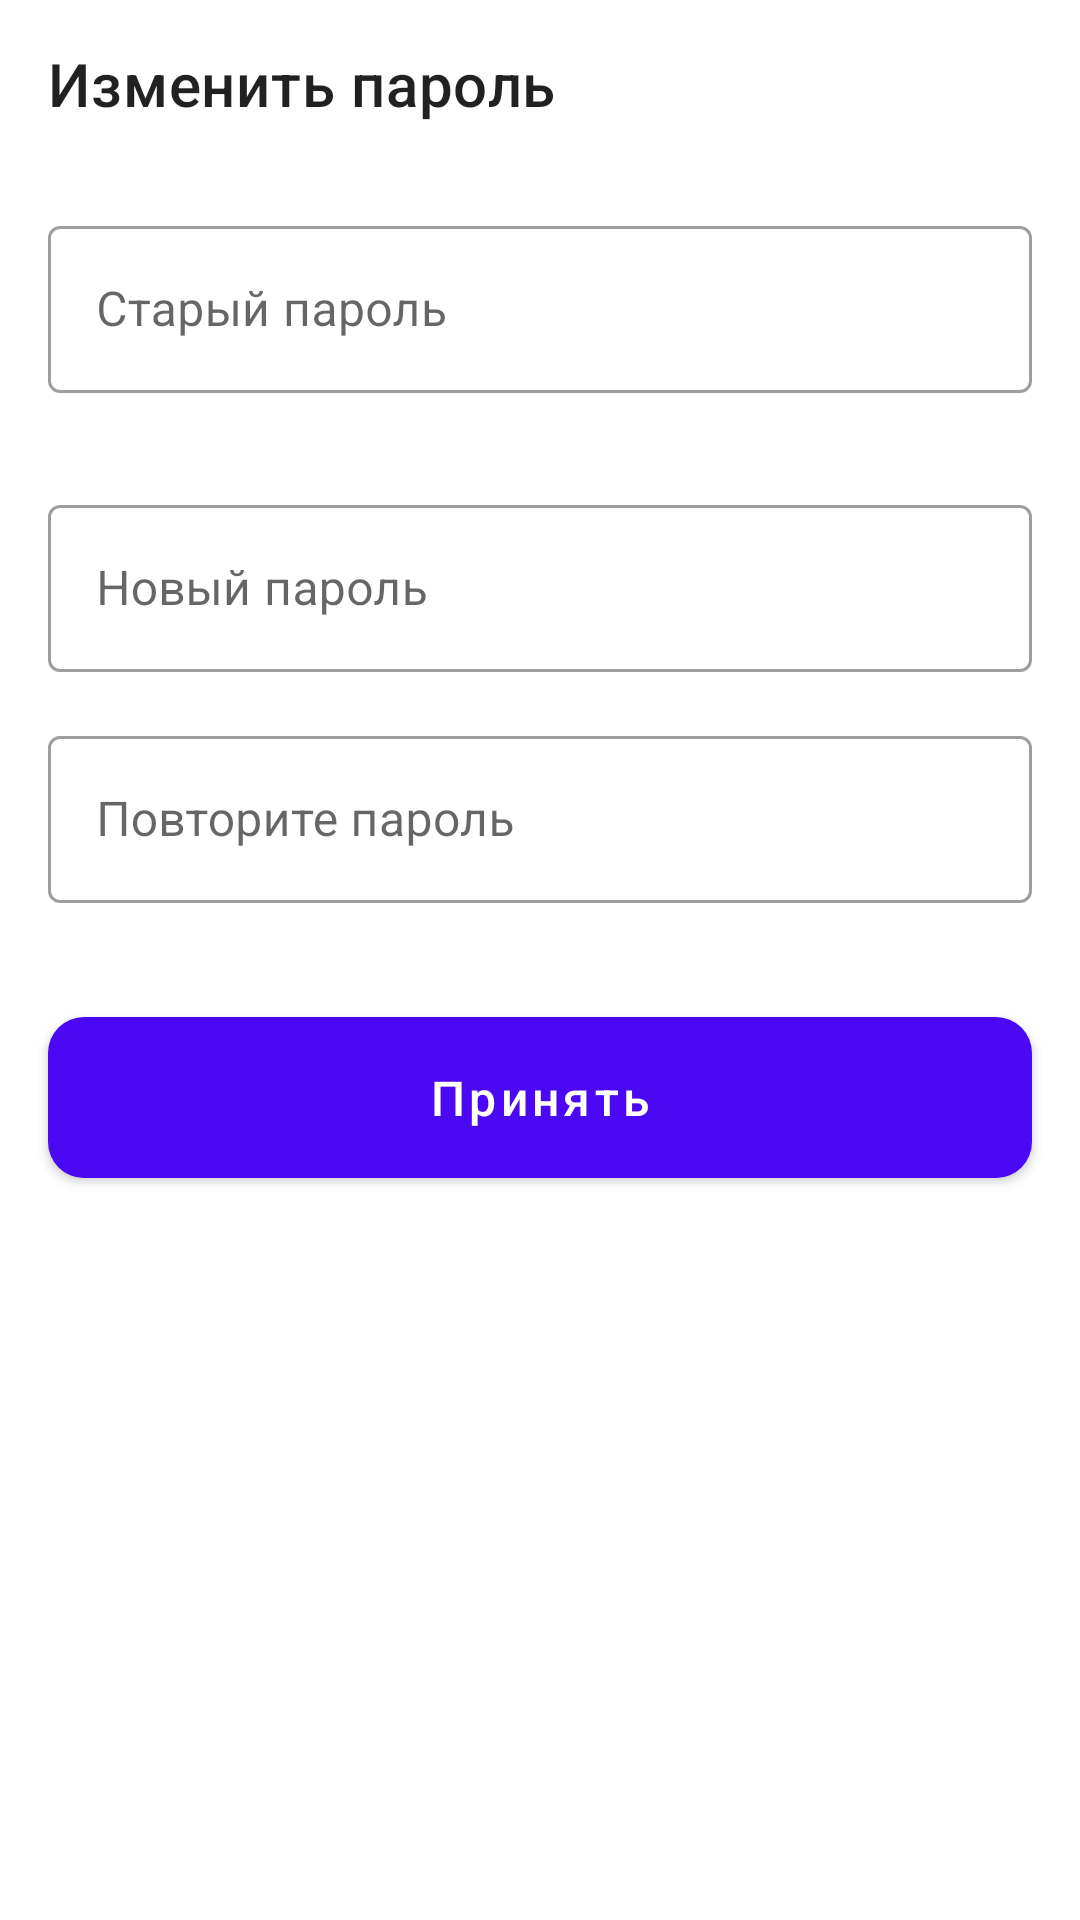

Layout XML and referenced resources for this Android screen:
<!-- AndroidManifest.xml: application theme Theme.Activity -->
<!-- res/layout/fragment_change_password.xml -->
<?xml version="1.0" encoding="utf-8"?>
<androidx.constraintlayout.widget.ConstraintLayout xmlns:android="http://schemas.android.com/apk/res/android"
    android:layout_width="match_parent"
    android:layout_height="match_parent"
    xmlns:app="http://schemas.android.com/apk/res-auto">

    <androidx.appcompat.widget.Toolbar
        android:id="@+id/change_password_toolbar"
        android:layout_width="match_parent"
        android:layout_height="wrap_content"

        app:layout_constraintEnd_toEndOf="parent"
        app:layout_constraintStart_toStartOf="parent"
        app:layout_constraintTop_toTopOf="parent"

        app:navigationIcon="@drawable/ic_back_activity"
        app:title="Изменить пароль" />

    <com.google.android.material.textfield.TextInputLayout
        android:id="@+id/old_password_change_input"
        android:layout_width="0dp"
        android:layout_height="wrap_content"
        android:layout_marginTop="14dp"
        android:layout_marginHorizontal="16dp"

        app:layout_constraintEnd_toEndOf="parent"
        app:layout_constraintStart_toStartOf="parent"
        app:layout_constraintTop_toBottomOf="@id/change_password_toolbar">

        <com.google.android.material.textfield.TextInputEditText
            android:id="@+id/old_password_change_edit"
            android:layout_width="match_parent"
            android:layout_height="match_parent"
            android:hint="@string/old_password_change_hint" />
    </com.google.android.material.textfield.TextInputLayout>

    <com.google.android.material.textfield.TextInputLayout
        android:id="@+id/new_password_change_input"
        android:layout_width="0dp"
        android:layout_height="wrap_content"
        android:layout_marginTop="32dp"
        android:layout_marginHorizontal="16dp"

        app:layout_constraintEnd_toEndOf="parent"
        app:layout_constraintStart_toStartOf="parent"
        app:layout_constraintTop_toBottomOf="@id/old_password_change_input">

        <com.google.android.material.textfield.TextInputEditText
            android:id="@+id/new_password_change_edit"
            android:layout_width="match_parent"
            android:layout_height="match_parent"
            android:hint="@string/new_password_change_hint" />
    </com.google.android.material.textfield.TextInputLayout>

    <com.google.android.material.textfield.TextInputLayout
        android:id="@+id/repeat_password_change_input"
        android:layout_width="0dp"
        android:layout_height="wrap_content"
        android:layout_marginTop="16dp"
        android:layout_marginHorizontal="16dp"

        app:layout_constraintEnd_toEndOf="parent"
        app:layout_constraintStart_toStartOf="parent"
        app:layout_constraintTop_toBottomOf="@id/new_password_change_input">

        <com.google.android.material.textfield.TextInputEditText
            android:id="@+id/repeat_password_change_edit"
            android:layout_width="match_parent"
            android:layout_height="match_parent"
            android:hint="@string/repeat_password_change_hint" />
    </com.google.android.material.textfield.TextInputLayout>

    <com.google.android.material.button.MaterialButton
        android:id="@+id/apply_change_btn"
        android:layout_width="0dp"
        android:layout_height="wrap_content"
        android:layout_marginTop="32dp"
        android:layout_marginHorizontal="16dp"

        android:text="@string/apply_change_hint"

        app:layout_constraintStart_toStartOf="parent"
        app:layout_constraintEnd_toEndOf="parent"
        app:layout_constraintTop_toBottomOf="@id/repeat_password_change_input"
        />

</androidx.constraintlayout.widget.ConstraintLayout>
<!-- resources referenced by this layout -->
<resources>
  <string name="apply_change_hint">Принять</string>
  <string name="new_password_change_hint">Новый пароль</string>
  <string name="old_password_change_hint">Старый пароль</string>
  <string name="repeat_password_change_hint">Повторите пароль</string>
  <style name="Theme.Activity" parent="Theme.MaterialComponents.DayNight.NoActionBar">
          
          <item name="colorPrimary">@color/purple_500</item>
          <item name="colorPrimaryVariant">@color/purple_700</item>
          <item name="colorOnPrimary">@color/white</item>
          
          <item name="colorSecondary">@color/teal_200</item>
          <item name="colorSecondaryVariant">@color/teal_700</item>
          <item name="colorOnSecondary">@color/black</item>
          
          <item name="android:statusBarColor" tools:targetApi="l">@android:color/transparent</item>
          
          <item name="materialButtonStyle">@style/BlueMaterialButton</item>
          <item name="textInputStyle">@style/Widget.MaterialComponents.TextInputLayout.OutlinedBox</item>
          <item name="android:navigationBarColor">@android:color/transparent</item>
          <item name="android:windowLightStatusBar">true</item>
      </style>
  <style name="BlueMaterialButton" parent="Widget.MaterialComponents.Button">
          <item name="backgroundTint">#4B09F3</item>
  
          <item name="android:padding">16dp</item>
          <item name="android:textSize">16sp</item>
          <item name="android:textAllCaps">false</item>
          <item name="cornerRadius">12dp</item>
      </style>
  <!-- not gathered from this repository: default colours our renderer supplied (Android Studio template values) -->
  <color name="purple_500">#FF6200EE</color>
  <color name="purple_700">#FF3700B3</color>
  <color name="teal_200">#FF03DAC5</color>
  <color name="teal_700">#FF018786</color>
  <color name="black">#FF000000</color>
  <color name="white">#FFFFFFFF</color>
</resources>
